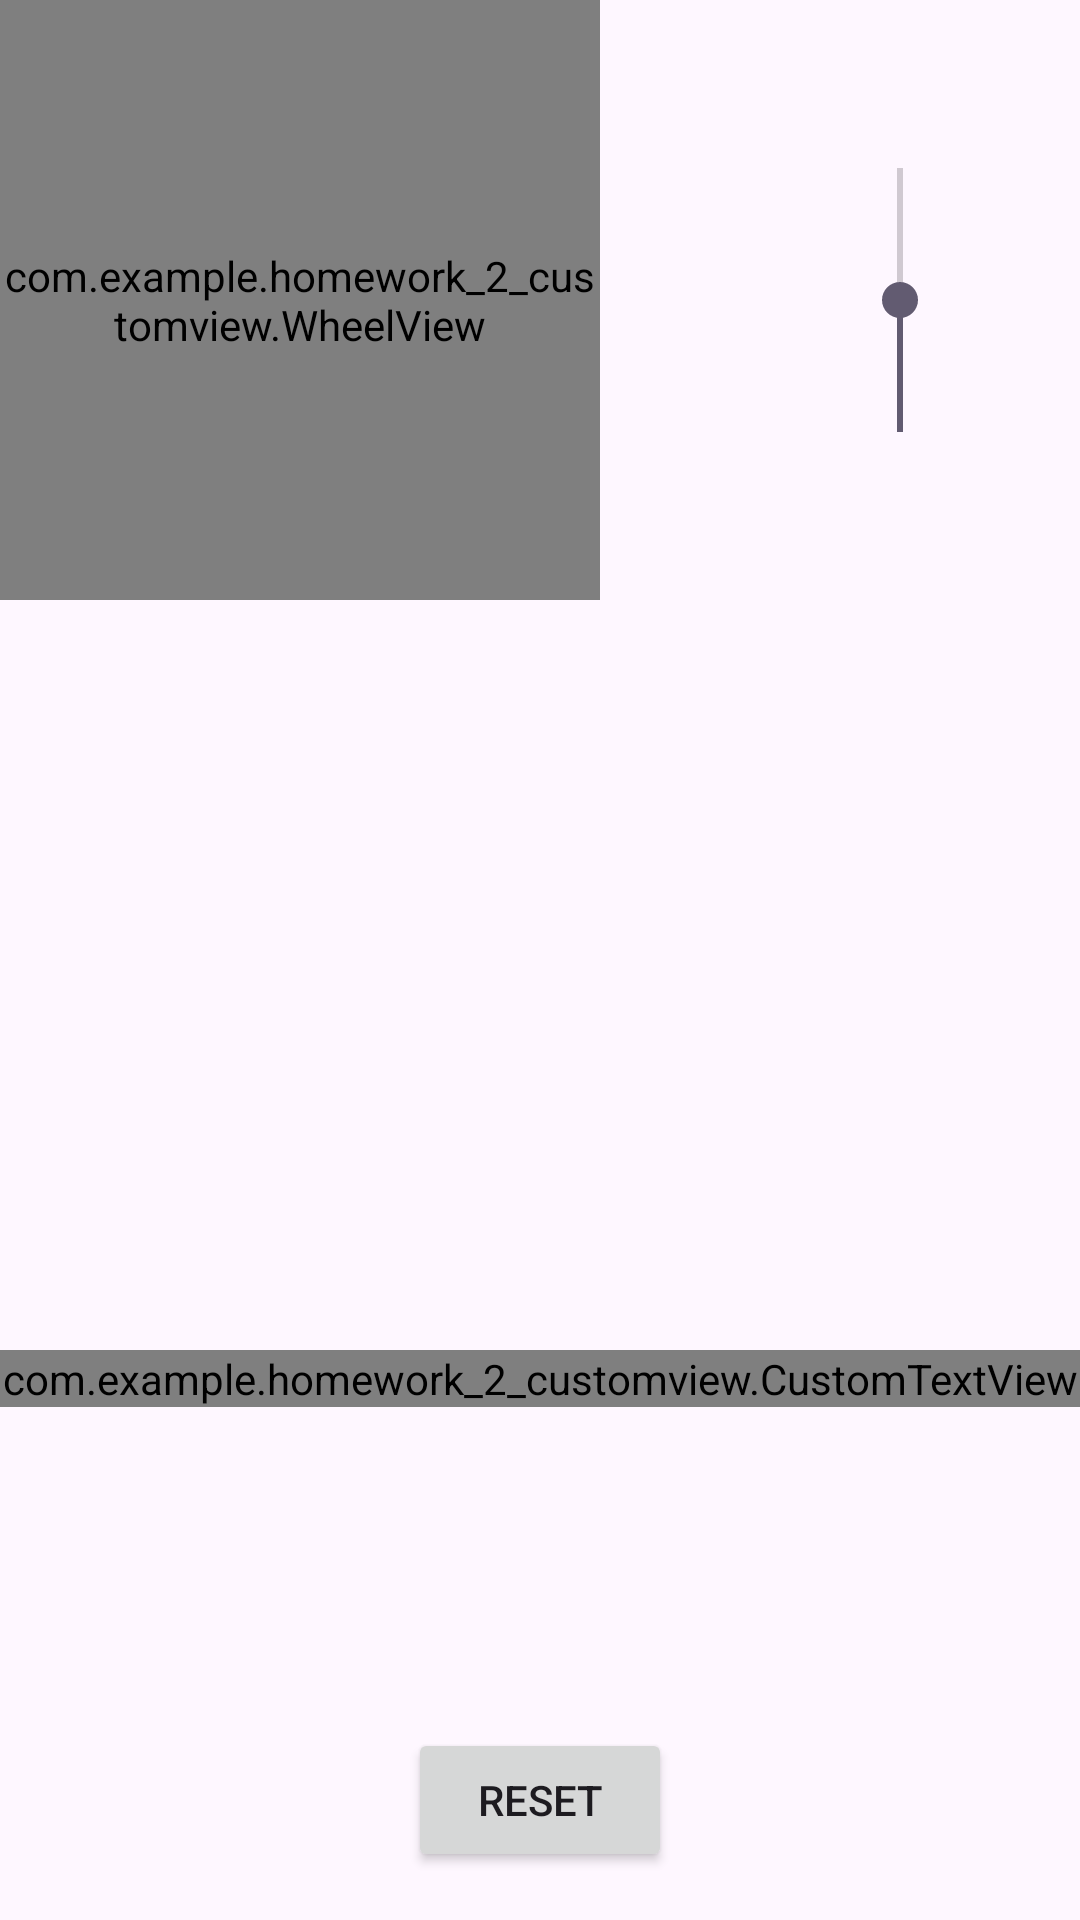

Write the Android layout XML for this screen, with the resource values it uses.
<!-- AndroidManifest.xml: application theme Theme.Homework_2CustomView -->
<!-- res/layout/activity_main.xml -->
<?xml version="1.0" encoding="utf-8"?>
<androidx.constraintlayout.widget.ConstraintLayout xmlns:android="http://schemas.android.com/apk/res/android"
    xmlns:app="http://schemas.android.com/apk/res-auto"
    xmlns:tools="http://schemas.android.com/tools"
    android:layout_width="match_parent"
    android:layout_height="match_parent"
    tools:context=".MainActivity">

    <include
        android:id="@+id/customView"
        layout="@layout/elements_view"
        android:layout_width="match_parent"
        android:layout_height="0dp"
        app:layout_constraintEnd_toEndOf="parent"
        app:layout_constraintStart_toStartOf="parent"
        app:layout_constraintTop_toTopOf="parent"
        />

    <Button
        android:id="@+id/resetButton"
        android:layout_width="wrap_content"
        android:layout_height="wrap_content"
        android:layout_marginBottom="16dp"
        android:text="RESET"
        app:layout_constraintStart_toStartOf="parent"
        app:layout_constraintEnd_toEndOf="parent"
        app:layout_constraintBottom_toBottomOf="parent"
/>

</androidx.constraintlayout.widget.ConstraintLayout>
<!-- res/layout/elements_view.xml (included above) -->
<?xml version="1.0" encoding="utf-8"?>
<androidx.constraintlayout.widget.ConstraintLayout xmlns:android="http://schemas.android.com/apk/res/android"
    xmlns:tools="http://schemas.android.com/tools"
    android:layout_width="match_parent"
    android:layout_height="wrap_content"
    android:orientation="horizontal"
    xmlns:app="http://schemas.android.com/apk/res-auto"
    tools:ignore="MissingDefaultResource"
    android:gravity="center_horizontal">
    
    <LinearLayout
        android:id="@+id/wheel_view"
        android:layout_width="match_parent"
        android:layout_height="wrap_content"
        android:orientation="horizontal"
        android:gravity="center_horizontal"
        app:layout_constraintTop_toTopOf="parent"
        app:layout_constraintStart_toStartOf="parent"
        app:layout_constraintEnd_toEndOf="parent">
        <com.example.homework_2_customview.WheelView
            android:id="@+id/wheel"
            android:layout_width="200dp"
            android:layout_height="200dp" />
        <ImageView
            android:id="@+id/arrow"
            android:layout_width="40dp"
            android:layout_height="40dp"
            android:src="@drawable/icon_arrow"
            android:layout_gravity="center"
            />

        <SeekBar
            android:id="@+id/seekBar"
            android:layout_width="match_parent"
            android:layout_height="wrap_content"
            android:rotation="270"
            android:max="100"
            android:progress="50"
            android:layout_gravity="center"
            />
        
    </LinearLayout>

    <ImageView
        android:id="@+id/imageView"
        android:layout_width="250dp"
        android:layout_height="250dp"
        app:layout_constraintStart_toStartOf="parent"
        app:layout_constraintEnd_toEndOf="parent"
        app:layout_constraintTop_toBottomOf="@id/wheel_view"
        android:visibility="invisible"
        />

    <com.example.homework_2_customview.CustomTextView
        android:id="@+id/customTextView"
        android:layout_width="match_parent"
        android:layout_height="wrap_content"
        app:layout_constraintTop_toBottomOf="@id/imageView"
        app:layout_constraintBottom_toBottomOf="parent"
        app:layout_constraintStart_toStartOf="parent"
        app:layout_constraintEnd_toEndOf="parent" />


    
</androidx.constraintlayout.widget.ConstraintLayout>
<!-- resources referenced by this layout -->
<resources>
  <style name="Theme.Homework_2CustomView" parent="Base.Theme.Homework_2CustomView" />
  <style name="Base.Theme.Homework_2CustomView" parent="Theme.Material3.DayNight.NoActionBar">
          
          
      </style>
</resources>
